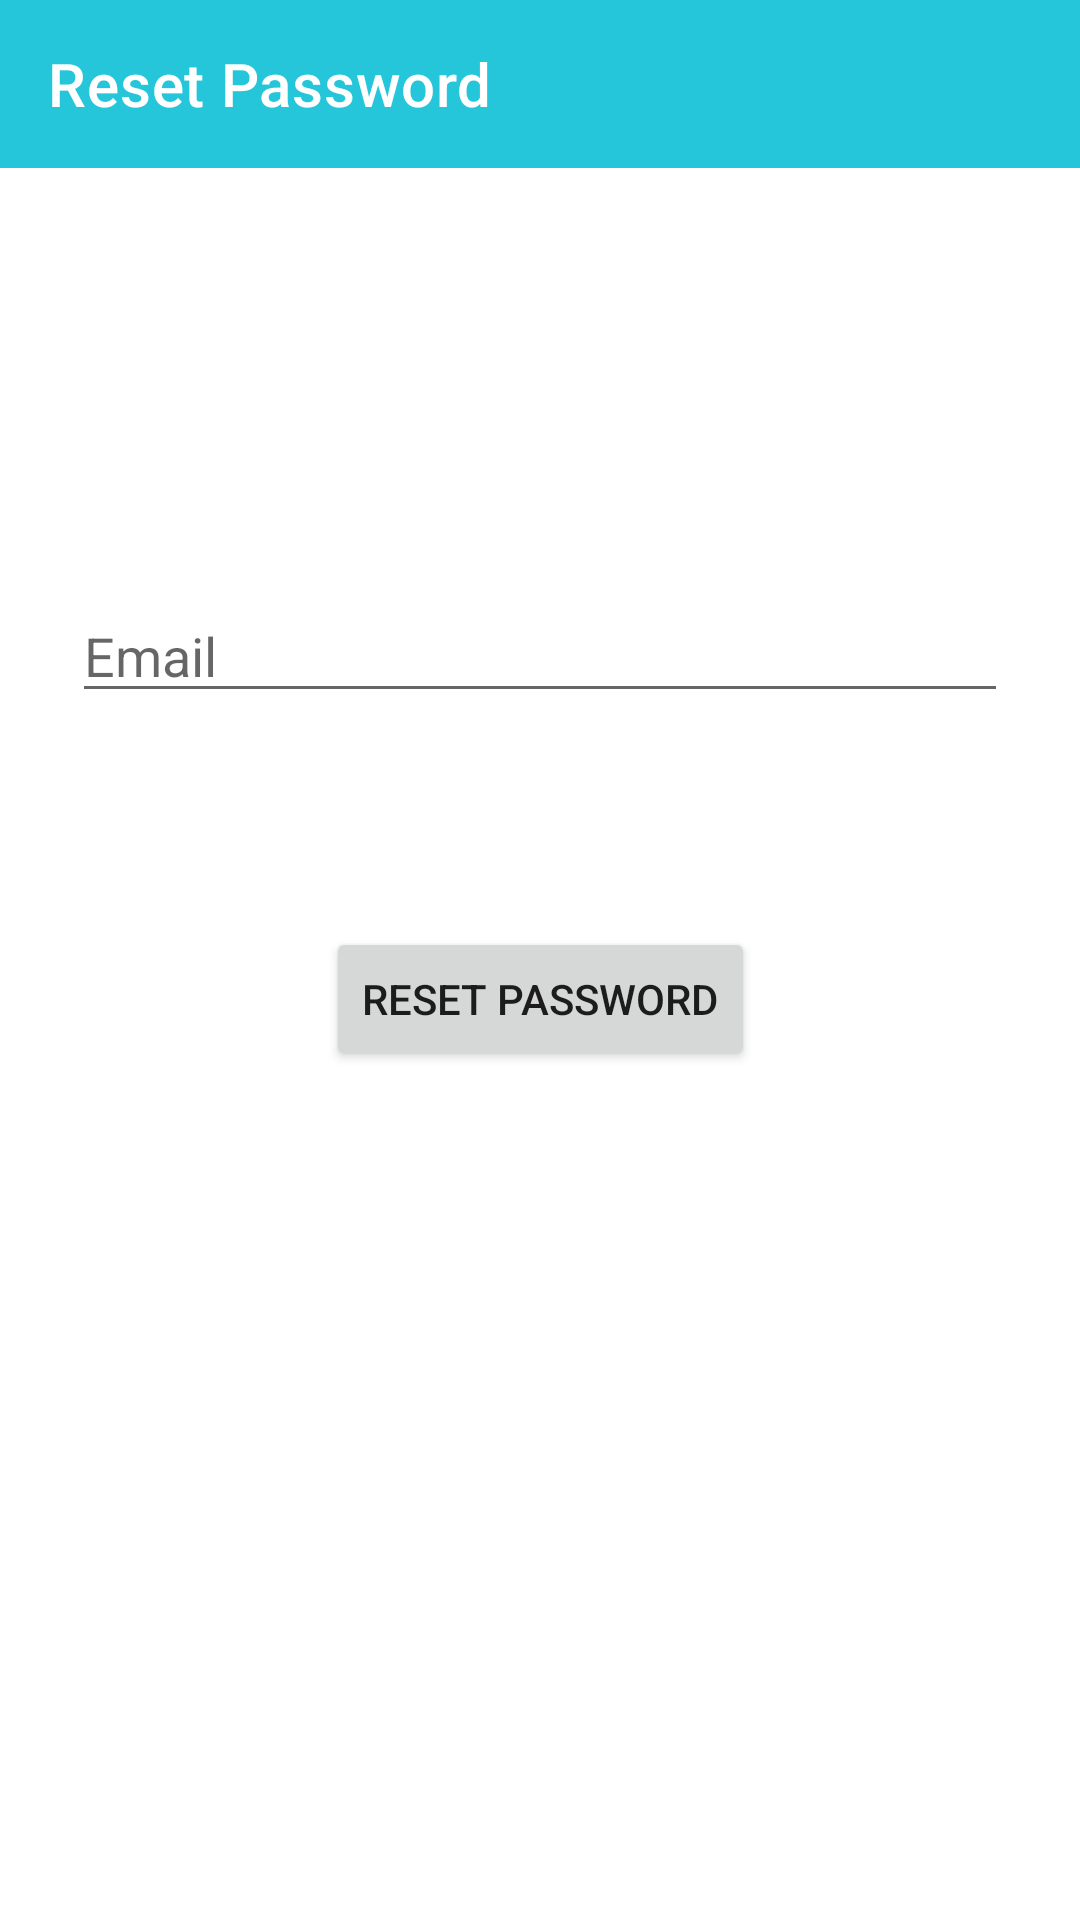

This screen was rendered from an Android layout file. Write that file and the resources it references.
<!-- AndroidManifest.xml: application theme Theme.SecureNotes -->
<!-- res/layout/activity_reset_pass.xml -->
<?xml version="1.0" encoding="utf-8"?>
<androidx.constraintlayout.widget.ConstraintLayout xmlns:android="http://schemas.android.com/apk/res/android"
    xmlns:app="http://schemas.android.com/apk/res-auto"
    xmlns:tools="http://schemas.android.com/tools"
    android:id="@+id/container"
    android:layout_width="match_parent"
    android:layout_height="match_parent"
    tools:context=".ui.reset_pass.ResetPassActivity">

    <com.google.android.material.appbar.AppBarLayout
        android:id="@+id/appBarLayout"
        android:layout_width="match_parent"
        android:layout_height="wrap_content"
        app:layout_constraintLeft_toLeftOf="parent"
        app:layout_constraintRight_toRightOf="parent"
        app:layout_constraintTop_toTopOf="parent">

        <com.google.android.material.appbar.MaterialToolbar
            android:id="@+id/topAppBar"
            style="@style/Widget.MaterialComponents.Toolbar.Primary"
            android:layout_width="match_parent"
            android:layout_height="?attr/actionBarSize"
            app:title="Reset Password" />

    </com.google.android.material.appbar.AppBarLayout>

    <EditText
        android:id="@+id/user_email"
        android:layout_width="0dp"
        android:layout_height="wrap_content"
        android:layout_marginStart="24dp"
        android:layout_marginTop="96dp"
        android:layout_marginEnd="24dp"
        android:autofillHints="@string/prompt_email"
        android:hint="@string/prompt_email"
        android:inputType="textEmailAddress"
        android:selectAllOnFocus="true"
        app:layout_constraintBottom_toBottomOf="parent"
        app:layout_constraintEnd_toEndOf="parent"
        app:layout_constraintHorizontal_bias="0.0"
        app:layout_constraintStart_toStartOf="parent"
        app:layout_constraintTop_toBottomOf="@id/appBarLayout"
        app:layout_constraintVertical_bias="0.099" />

    <Button
        android:id="@+id/submit"
        android:layout_width="wrap_content"
        android:layout_height="wrap_content"
        android:layout_gravity="start"
        android:layout_marginStart="48dp"
        android:layout_marginEnd="48dp"
        android:layout_marginBottom="64dp"
        android:text="@string/reset_password"
        app:layout_constraintBottom_toBottomOf="parent"
        app:layout_constraintEnd_toEndOf="parent"
        app:layout_constraintStart_toStartOf="parent"
        app:layout_constraintTop_toBottomOf="@+id/user_email"
        app:layout_constraintVertical_bias="0.246" />


    <ProgressBar
        android:id="@+id/loading"
        android:layout_width="wrap_content"
        android:layout_height="wrap_content"
        android:layout_gravity="center"
        android:layout_marginStart="32dp"
        android:layout_marginTop="64dp"
        android:layout_marginEnd="32dp"
        android:layout_marginBottom="64dp"
        android:visibility="gone"
        app:layout_constraintBottom_toBottomOf="parent"
        app:layout_constraintEnd_toEndOf="@+id/user_email"
        app:layout_constraintStart_toStartOf="@+id/user_email"
        app:layout_constraintTop_toTopOf="parent"
        app:layout_constraintVertical_bias="0.3" />

</androidx.constraintlayout.widget.ConstraintLayout>
<!-- resources referenced by this layout -->
<resources>
  <string name="prompt_email">Email</string>
  <string name="reset_password">Reset Password</string>
  <style name="Theme.SecureNotes" parent="Theme.MaterialComponents.Light.NoActionBar">
          
          <item name="colorPrimary">@color/primaryColor</item>
          <item name="colorPrimaryVariant">@color/primaryDarkColor</item>
          <item name="colorOnPrimary">@color/white</item>
          
          <item name="colorSecondary">@color/secondaryColor</item>
          <item name="colorSecondaryVariant">@color/secondaryDarkColor</item>
          <item name="colorOnSecondary">@color/white</item>
          
          <item name="android:statusBarColor" tools:targetApi="l">?attr/colorPrimaryVariant</item>
          
  
      </style>
  <color name="primaryColor">#26c6da</color>
  <color name="primaryDarkColor">#0095a8</color>
  <color name="white">#FFFFFFFF</color>
  <color name="secondaryColor">#2196f3</color>
  <color name="secondaryDarkColor">#0069c0</color>
</resources>
